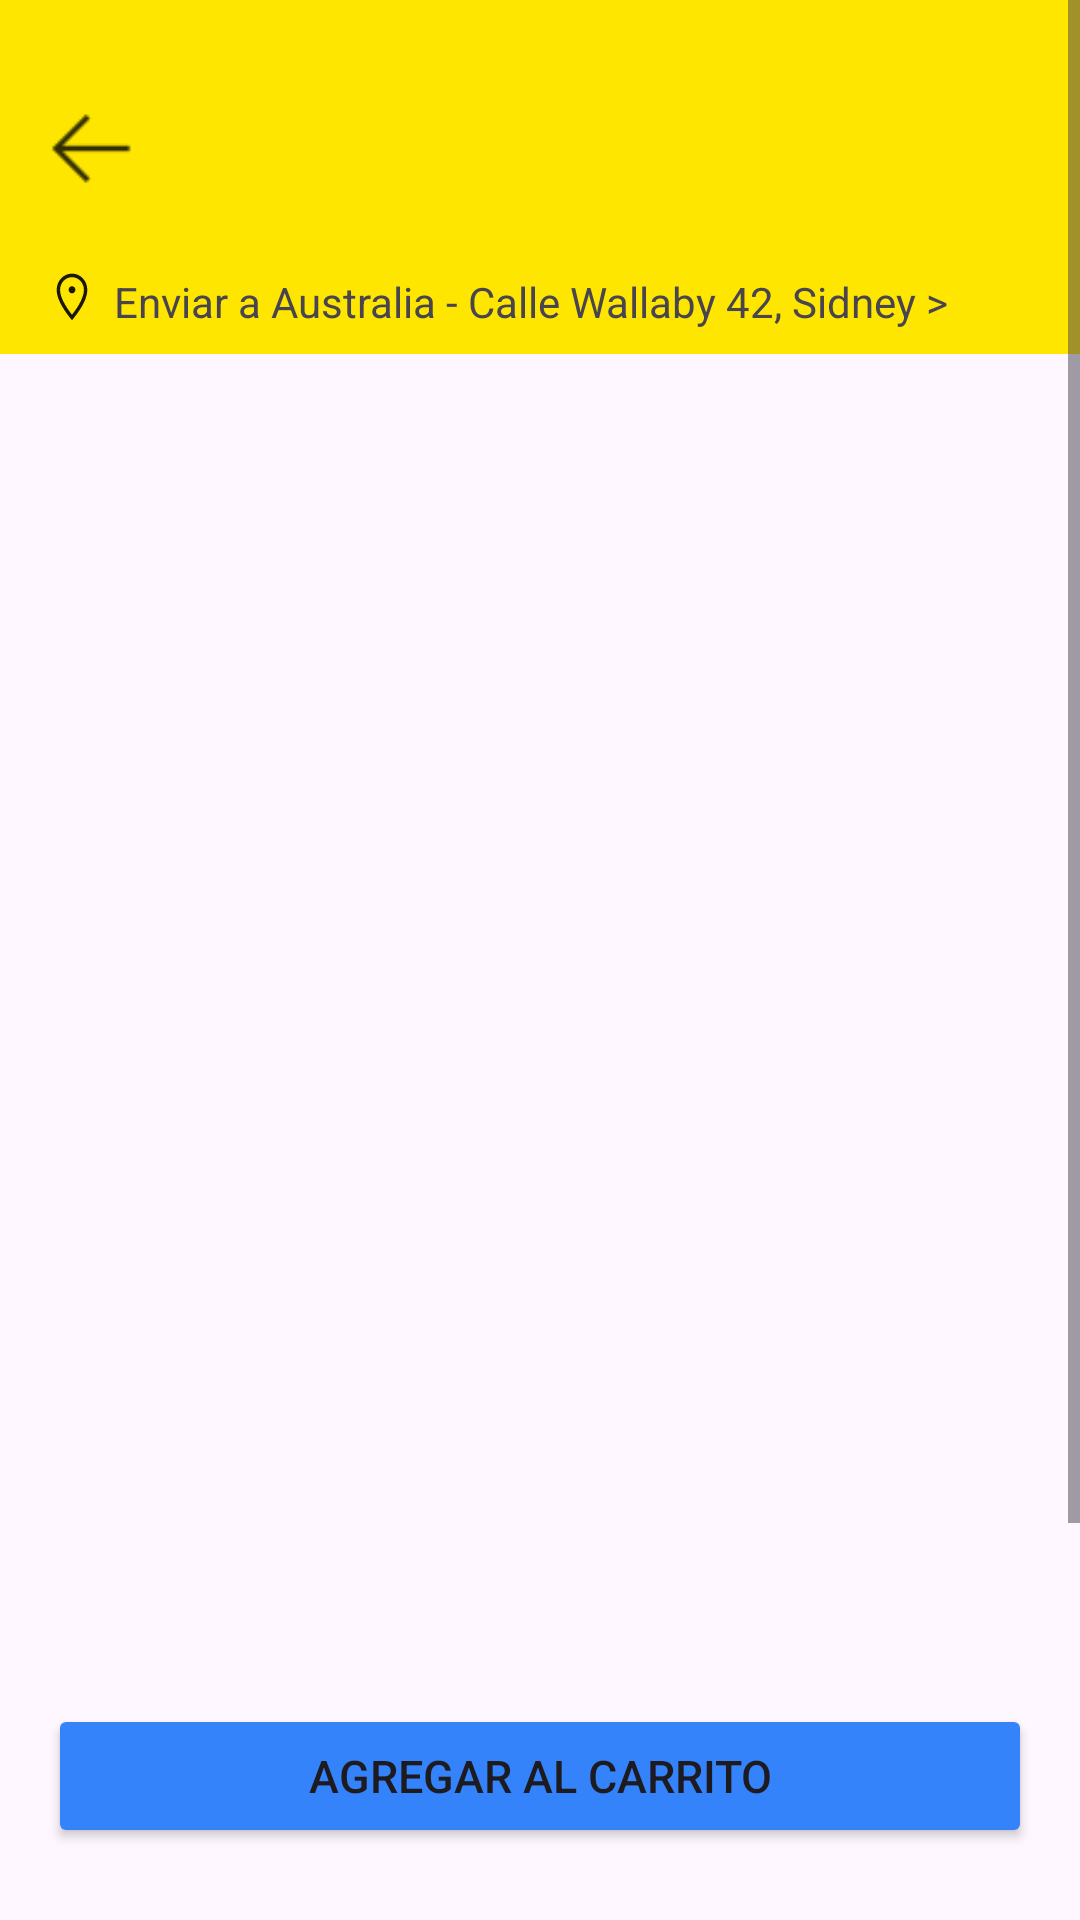

The Android layout XML behind this screen, and the referenced resources:
<!-- AndroidManifest.xml: application theme Theme.MeliApp -->
<!-- res/layout/activity_product_list_detail.xml -->
<?xml version="1.0" encoding="utf-8"?>
<androidx.constraintlayout.widget.ConstraintLayout xmlns:android="http://schemas.android.com/apk/res/android"
    xmlns:app="http://schemas.android.com/apk/res-auto"
    xmlns:tools="http://schemas.android.com/tools"
    android:layout_width="match_parent"
    android:layout_height="match_parent"
    tools:context=".presentation.ProductListDetail">

    <ScrollView
        android:layout_width="0dp"
        android:layout_height="0dp"
        app:layout_constraintBottom_toBottomOf="parent"
        app:layout_constraintEnd_toEndOf="parent"
        app:layout_constraintStart_toStartOf="parent"
        app:layout_constraintTop_toTopOf="parent">

        <androidx.constraintlayout.widget.ConstraintLayout
            android:layout_width="match_parent"
            android:layout_height="wrap_content"
            app:layout_constraintBottom_toBottomOf="parent"
            app:layout_constraintEnd_toEndOf="parent"
            app:layout_constraintStart_toStartOf="parent"
            app:layout_constraintTop_toTopOf="parent">

            <View
                android:id="@+id/view"
                android:layout_width="match_parent"
                android:layout_height="118dp"
                android:background="@color/yellow_ml_500"
                app:layout_constraintEnd_toEndOf="parent"
                app:layout_constraintStart_toStartOf="parent"
                app:layout_constraintTop_toTopOf="parent" />

            <ImageView
                android:id="@+id/ivCarDetailRS"
                android:layout_width="wrap_content"
                android:layout_height="wrap_content"
                android:layout_marginTop="40dp"
                android:layout_marginEnd="16dp"
                android:background="@drawable/navegacion_carrito_idle_24"
                app:layout_constraintEnd_toEndOf="@+id/view"
                app:layout_constraintTop_toTopOf="parent" />

            <ImageView
                android:id="@+id/ivSearchDetailRS"
                android:layout_width="wrap_content"
                android:layout_height="wrap_content"
                android:layout_marginEnd="24dp"
                android:background="@drawable/buscar_16"
                app:layout_constraintBottom_toBottomOf="@+id/ivCarDetailRS"
                app:layout_constraintEnd_toStartOf="@+id/ivCarDetailRS"
                app:layout_constraintTop_toTopOf="@+id/ivCarDetailRS" />

            <ImageView
                android:id="@+id/buttonFavoriteDetailRS"
                android:layout_width="25dp"
                android:layout_height="25dp"
                android:layout_marginEnd="24dp"
                android:background="@drawable/favorite_24"
                app:tint="@color/black"
                app:layout_constraintBottom_toBottomOf="@+id/ivSearchDetailRS"
                app:layout_constraintEnd_toStartOf="@+id/ivSearchDetailRS"
                app:layout_constraintTop_toTopOf="@+id/ivSearchDetailRS"
                />


            <ImageView
                android:id="@+id/btnBackDetail"
                android:layout_width="29dp"
                android:layout_height="29dp"
                android:layout_marginStart="16dp"
                android:layout_marginBottom="54dp"
                android:src="@drawable/arrow_left"
                app:layout_constraintBottom_toBottomOf="@+id/view"
                app:layout_constraintStart_toStartOf="parent" />

            <ImageView
                android:id="@+id/ivLocationDetail"
                android:layout_width="16dp"
                android:layout_height="16dp"
                android:layout_marginStart="16dp"
                android:layout_marginBottom="11dp"
                android:src="@drawable/app_ic_ubication"
                app:layout_constraintBottom_toBottomOf="@+id/view"
                app:layout_constraintStart_toStartOf="parent" />


            <TextView
                android:id="@+id/tvUserDetail"
                android:layout_width="wrap_content"
                android:layout_height="18dp"
                android:layout_marginStart="6dp"
                android:text="@string/app_direction_home"
                app:layout_constraintStart_toEndOf="@+id/ivLocationDetail"
                app:layout_constraintTop_toTopOf="@+id/ivLocationDetail" />


            <TextView
                android:id="@+id/tvTitleConditions"
                android:layout_width="wrap_content"
                android:layout_height="wrap_content"
                android:layout_marginStart="16dp"
                android:layout_marginTop="20dp"
                android:textColor= "@color/gray_550"
                android:textSize="@dimen/text_size_13"
                app:layout_constraintStart_toStartOf="parent"
                app:layout_constraintTop_toBottomOf="@+id/view"
                tools:text="Nuevo | 50 vendidos" />

            <TextView
                android:id="@+id/tvTitleDetail"
                android:layout_width="match_parent"
                android:layout_height="wrap_content"
                android:layout_marginStart="16dp"
                android:layout_marginTop="6dp"
                android:layout_marginEnd="16dp"
                android:textSize="@dimen/text_size_14"
                app:layout_constraintEnd_toEndOf="parent"
                app:layout_constraintStart_toStartOf="parent"
                app:layout_constraintTop_toBottomOf="@+id/tvTitleConditions"
                tools:text="Volkswagen Fox 1.6 Connect" />


            <ImageView
                android:id="@+id/ivDetail"
                android:layout_width="match_parent"
                android:layout_height="275dp"
                android:layout_marginHorizontal="16dp"
                android:layout_marginTop="24dp"
                app:layout_constraintLeft_toLeftOf="parent"
                app:layout_constraintRight_toRightOf="parent"
                app:layout_constraintEnd_toEndOf="parent"
                app:layout_constraintStart_toStartOf="parent"
                app:layout_constraintTop_toBottomOf="@+id/tvTitleDetail"
                tools:src="@drawable/ic_launcher_foreground"/>

            <TextView
                android:id="@+id/tvPriceDetail"
                android:layout_width="wrap_content"
                android:layout_height="wrap_content"
                android:layout_marginStart="16dp"
                android:layout_marginTop="24dp"
                android:textSize="@dimen/text_size_36"
                app:layout_constraintStart_toStartOf="parent"
                app:layout_constraintTop_toBottomOf="@+id/ivDetail"
                tools:text="$ 360.000.000 COP" />


            <Button
                android:id="@+id/addToCart"
                android:layout_width="match_parent"
                android:layout_height="wrap_content"
                android:layout_margin="16dp"
                android:layout_marginStart="8dp"
                android:layout_marginTop="20dp"
                android:textSize="@dimen/text_size_15"
                android:text="@string/add_to_cart"
                android:backgroundTint="@color/blue_ml_500"
                app:layout_constraintEnd_toEndOf="parent"
                app:layout_constraintStart_toStartOf="parent"
                app:layout_constraintTop_toBottomOf="@+id/tvPriceDetail"
                 />

            <LinearLayout
                android:id="@+id/containerFavAndShare"
                android:layout_width="match_parent"
                android:layout_height="wrap_content"
                android:orientation="horizontal"
                android:gravity="center_horizontal"
                app:layout_constraintStart_toStartOf="parent"
                app:layout_constraintTop_toBottomOf="@+id/addToCart"
                android:layout_marginTop="34dp">

                <ImageView
                    android:id="@+id/ivFavoritesDetailRS"
                    android:layout_width="20dp"
                    android:layout_height="20dp"
                    android:layout_marginEnd="8dp"
                    android:background="@drawable/favorite_24"
                    android:backgroundTint="@color/blue_ml_500"
                    tools:ignore="ImageContrastCheck,UseAppTint" />

                <TextView
                    android:id="@+id/tvAddFavoritesDetailRS"
                    android:layout_width="wrap_content"
                    android:layout_height="wrap_content"
                    android:text="@string/app_addFavorites"
                    android:textColor="@color/blue_ml_500"
                    android:textSize="@dimen/text_size_14"
                    android:paddingEnd="16dp"/>

                <ImageView
                    android:id="@+id/ivShareDetailRS"
                    android:layout_width="20dp"
                    android:layout_height="20dp"
                    android:layout_marginEnd="8dp"
                    android:src="@drawable/share_16"
                    android:tint="@color/blue_ml_500"
                    tools:ignore="ImageContrastCheck,UseAppTint" />

                <TextView
                    android:id="@+id/tvShareDetailRS"
                    android:layout_width="wrap_content"
                    android:layout_height="wrap_content"
                    android:text="@string/app_shared"
                    android:textColor="@color/blue_ml_500"
                    android:textSize="@dimen/text_size_14" />

            </LinearLayout>

            <TextView
                android:id="@+id/tvDescriptionTitleDetailRS"
                android:layout_width="wrap_content"
                android:layout_height="wrap_content"
                android:layout_marginStart="16dp"
                android:layout_marginTop="46dp"
                android:textSize="@dimen/text_size_18"
                android:text="@string/app_description"
                app:layout_constraintStart_toStartOf="parent"
                app:layout_constraintTop_toBottomOf="@+id/containerFavAndShare"/>

            <TextView
                android:id="@+id/tvDescriptionDetailRS"
                android:layout_width="match_parent"
                android:layout_height="wrap_content"
                android:layout_marginStart="16dp"
                android:layout_marginTop="16dp"
                android:layout_marginEnd="16dp"
                android:layout_marginBottom="16dp"
                app:layout_constraintBottom_toBottomOf="parent"
                app:layout_constraintEnd_toEndOf="parent"
                app:layout_constraintStart_toStartOf="parent"
                app:layout_constraintTop_toBottomOf="@+id/tvDescriptionTitleDetailRS"
                tools:text="@tools:sample/lorem/random" />

        </androidx.constraintlayout.widget.ConstraintLayout>

    </ScrollView>


</androidx.constraintlayout.widget.ConstraintLayout>
<!-- resources referenced by this layout -->
<resources>
  <color name="black">#FF000000</color>
  <color name="blue_ml_500">#3483FA</color>
  <color name="gray_550">#8C000000</color>
  <color name="yellow_ml_500">#FFE600</color>
  <dimen name="text_size_13">13sp</dimen>
  <dimen name="text_size_14">14sp</dimen>
  <dimen name="text_size_15">15sp</dimen>
  <dimen name="text_size_18">18sp</dimen>
  <dimen name="text_size_36">36sp</dimen>
  <!-- drawable app_ic_ubication (drawable) -->
  <vector xmlns:android="http://schemas.android.com/apk/res/android"
      android:width="10dp"
      android:height="14dp"
      android:viewportWidth="12"
      android:viewportHeight="16">
    <path
        android:pathData="M7.2,5.6003C7.2,6.263 6.6627,6.8003 6,6.8003C5.3373,6.8003 4.8,6.263 4.8,5.6003C4.8,4.9375 5.3373,4.4003 6,4.4003C6.6627,4.4003 7.2,4.9375 7.2,5.6003Z"
        android:fillColor="#000000"
        android:fillAlpha="0.9"/>
    <path
        android:pathData="M6.4556,15.2269C9.7432,11.3695 11.404,8.1783 11.404,5.605C11.404,2.6199 8.9841,0.2 5.999,0.2C3.0139,0.2 0.594,2.6199 0.594,5.605C0.594,8.1783 2.2548,11.3695 5.5423,15.2269L5.999,15.7628L6.4556,15.2269ZM1.794,5.605C1.794,3.2826 3.6766,1.4 5.999,1.4C8.3214,1.4 10.204,3.2826 10.204,5.605C10.204,7.7137 8.8121,10.4939 5.999,13.9041C3.1859,10.4939 1.794,7.7137 1.794,5.605Z"
        android:fillColor="#000000"
        android:fillAlpha="0.9"
        android:fillType="evenOdd"/>
  </vector>
  <!-- drawable arrow_left: png bitmap (drawable, 281 bytes) -->
  <!-- drawable share_16: webp bitmap (drawable, 246 bytes) -->
  <string name="add_to_cart">Agregar al carrito</string>
  <string name="app_addFavorites">Agregar a favoritos\n</string>
  <string name="app_description">Descripción</string>
  <string name="app_direction_home">Enviar a Australia - Calle Wallaby 42, Sidney &gt;</string>
  <string name="app_shared">Compartir</string>
  <style name="Theme.MeliApp" parent="Base.Theme.MeliApp" />
  <style name="Base.Theme.MeliApp" parent="Theme.Material3.DayNight.NoActionBar">
          <item name="colorPrimary">@color/yellow_ml_500</item>
  
          
          <item name="android:statusBarColor">?attr/colorPrimary</item>
      </style>
</resources>
